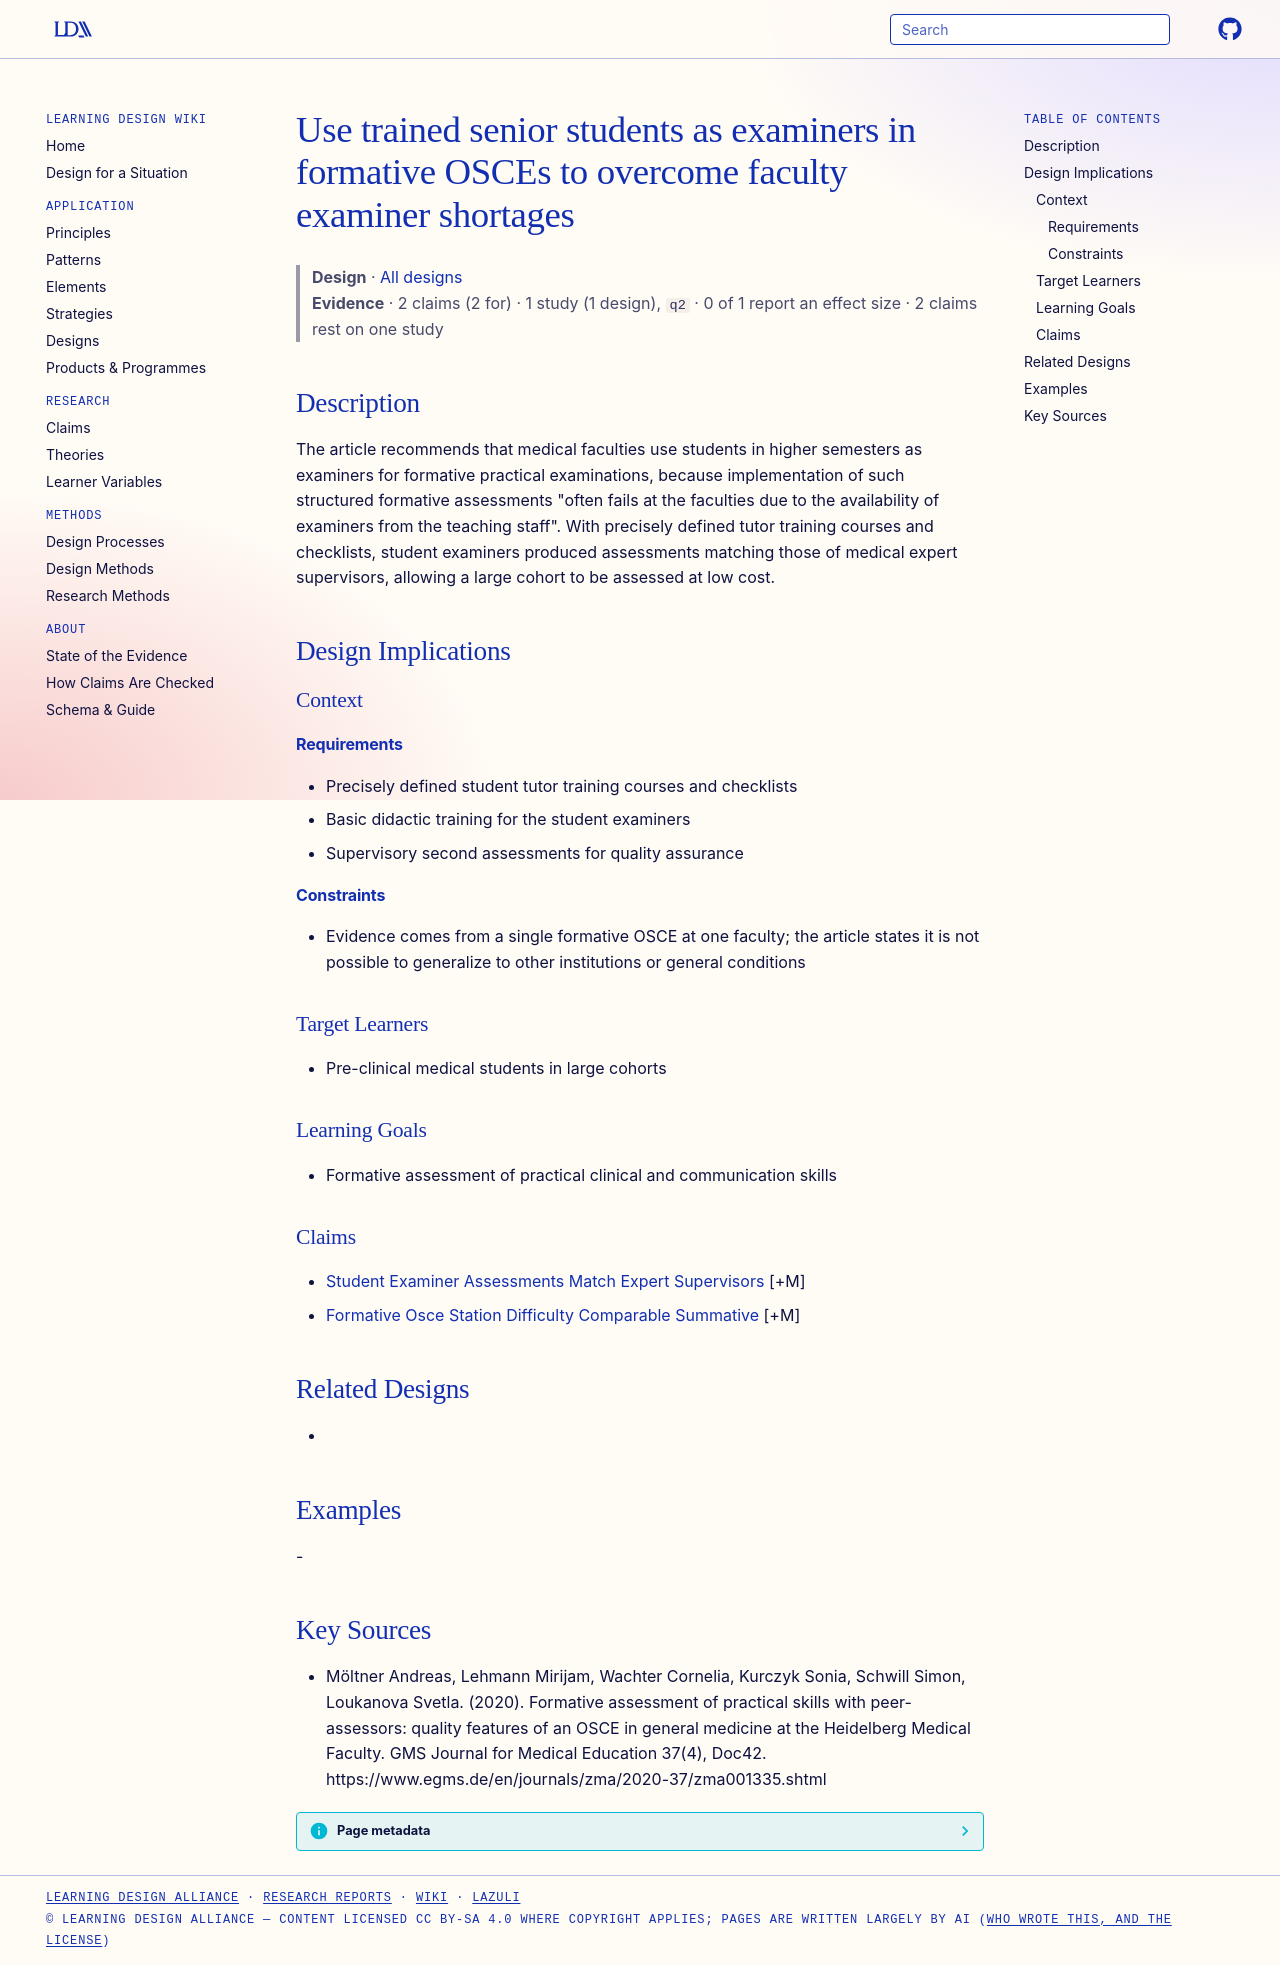

repository: Learning-Design-Alliance/learning-wiki · page: designs/student-examiners-formative-osce-principle/index.html · generator: mkdocs

---
type: design
id: student-examiners-formative-osce-principle
title: Use trained senior students as examiners in formative OSCEs to overcome faculty examiner shortages
description: "The article recommends that medical faculties use students in higher semesters as examiners for formative practical examinations, because implementation of such structured formative assessments \"often fails at the fac..."
status: review
generated:
  by: "process:settle-candidates"
  at: 2026-11-08
sources:
  - id: möltner-andreas-2020
    resource: "https://www.egms.de/en/journals/zma/2020-37/zma001335.shtml"
    title: "Möltner Andreas, Lehmann Mirijam, Wachter Cornelia, Kurczyk Sonia, Schwill Simon, Loukanova Svetla. (2020). Formative assessment of practical skills with peer-assessors: quality features of an OSCE in general medicine at the Heidelberg Medical Faculty. GMS Journal for Medical Education 37(4), Doc42. https://www.egms.de/en/journals/zma/2020-37/zma001335.shtml"
    author: Möltner Andreas, Lehmann Mirijam, Wachter Cornelia, Kurczyk Sonia, Schwill Simon, Loukanova Svetla
---

# Use trained senior students as examiners in formative OSCEs to overcome faculty examiner shortages

> **Design** · [All designs](index.md)
> **Evidence** · 2 claims (2 for) · 1 study (1 design), `q2` · 0 of 1 report an effect size · 2 claims rest on one study

## Description
The article recommends that medical faculties use students in higher semesters as examiners for formative practical examinations, because implementation of such structured formative assessments "often fails at the faculties due to the availability of examiners from the teaching staff". With precisely defined tutor training courses and checklists, student examiners produced assessments matching those of medical expert supervisors, allowing a large cohort to be assessed at low cost.

## Design Implications

### Context
#### Requirements
- Precisely defined student tutor training courses and checklists
- Basic didactic training for the student examiners
- Supervisory second assessments for quality assurance
#### Constraints
- Evidence comes from a single formative OSCE at one faculty; the article states it is not possible to generalize to other institutions or general conditions

### Target Learners
- Pre-clinical medical students in large cohorts

### Learning Goals
- Formative assessment of practical clinical and communication skills

### Claims
- [Student Examiner Assessments Match Expert Supervisors](../claims/student-examiner-assessments-match-expert-supervisors.md) [+M]
- [Formative Osce Station Difficulty Comparable Summative](../claims/formative-osce-station-difficulty-comparable-summative.md) [+M]

## Related Designs
- 

## Examples
-

## Key Sources
- Möltner Andreas, Lehmann Mirijam, Wachter Cornelia, Kurczyk Sonia, Schwill Simon, Loukanova Svetla. (2020). Formative assessment of practical skills with peer-assessors: quality features of an OSCE in general medicine at the Heidelberg Medical Faculty. GMS Journal for Medical Education 37(4), Doc42. https://www.egms.de/en/journals/zma/2020-37/zma001335.shtml
